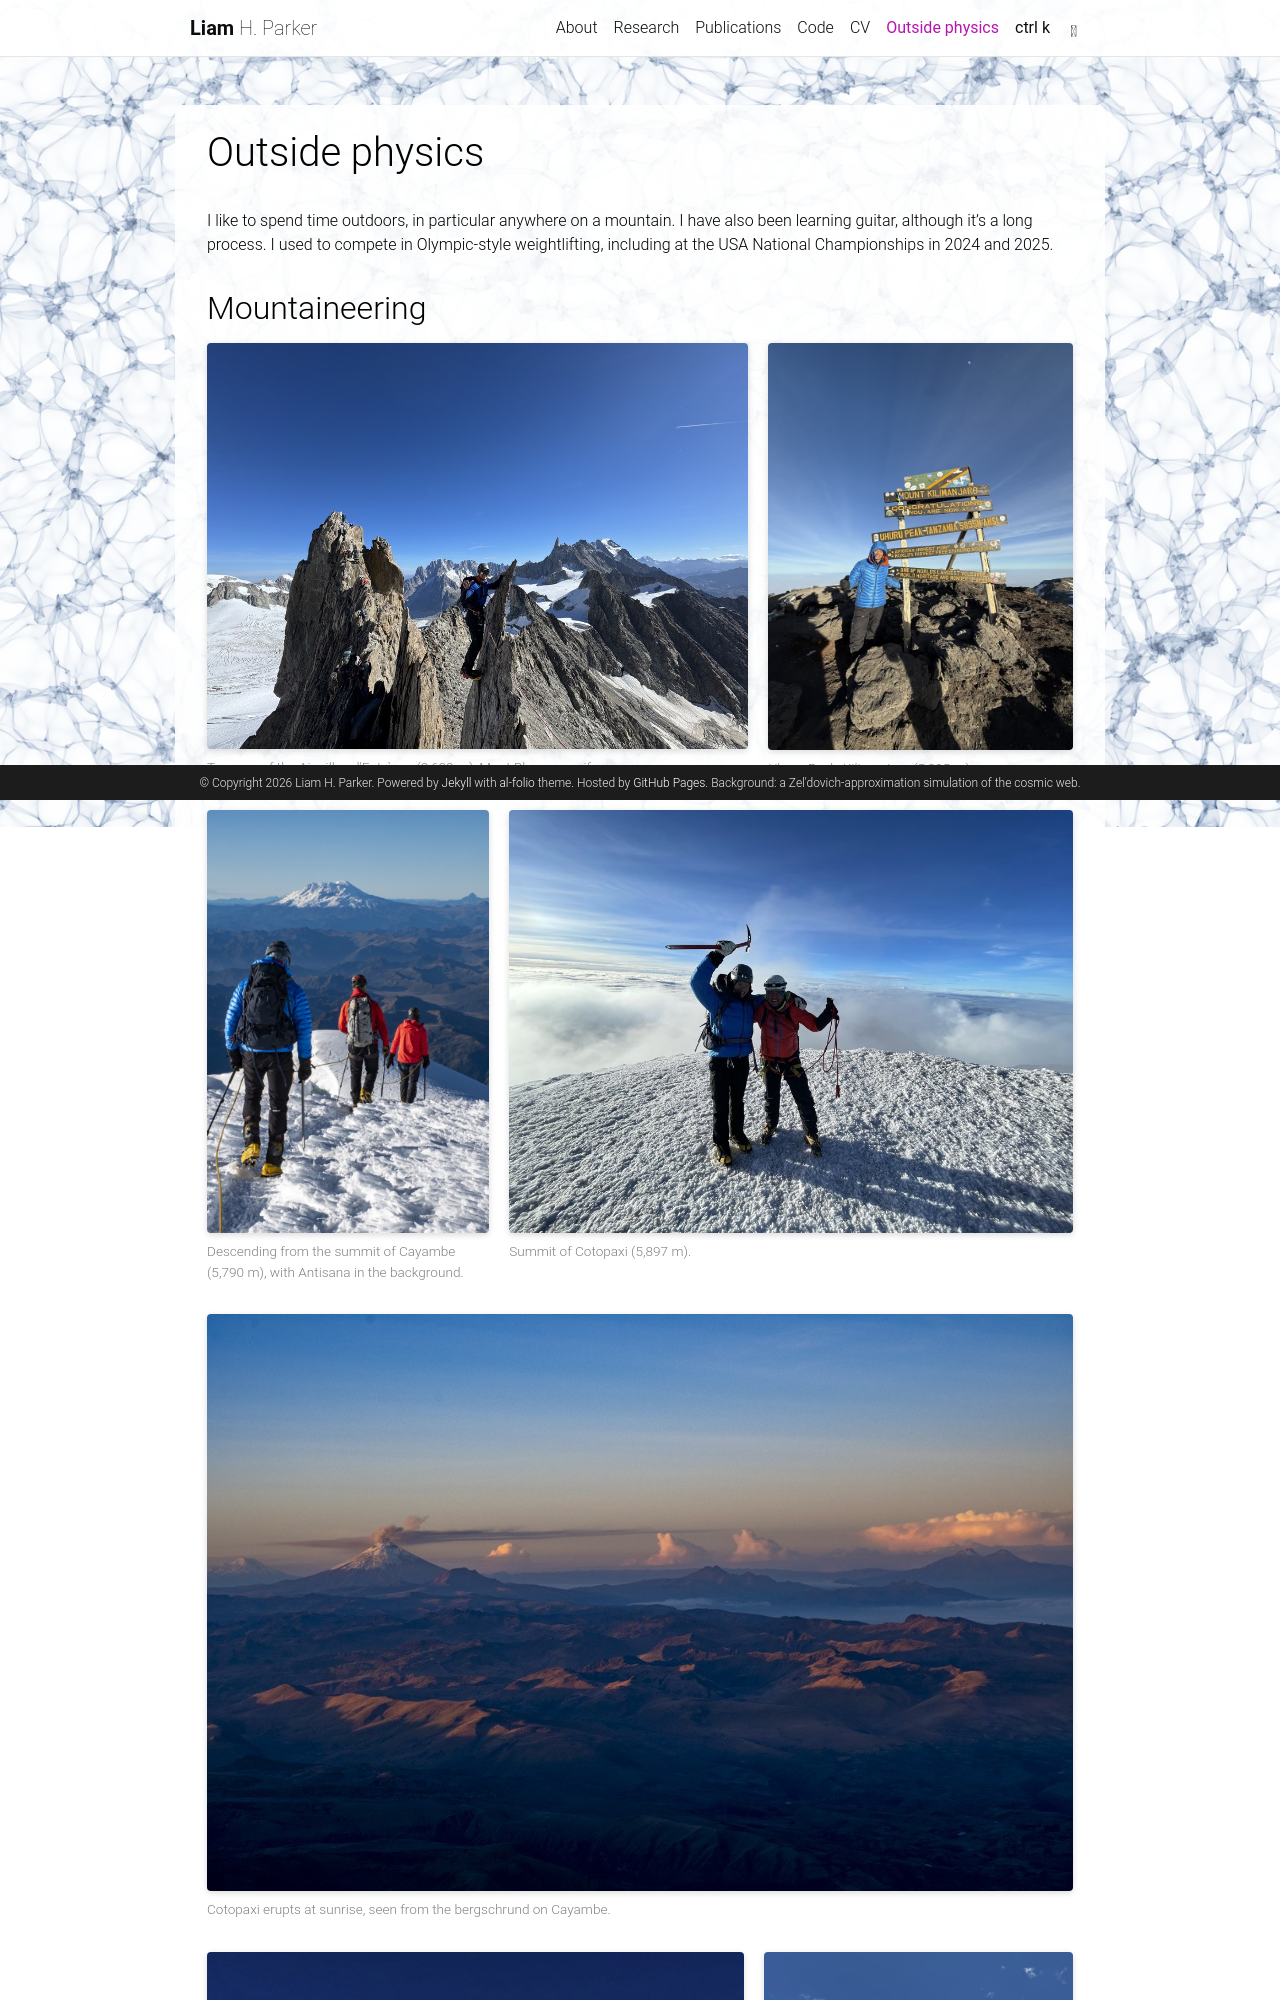

repository: lhparker1/lhparker1.github.io · page: outside/index.html · generator: jekyll

---
layout: page
permalink: /outside/
title: Outside physics
description:
nav: true
nav_order: 6
_styles: >
  article h2 { margin-top: 2rem; }
  article h2:first-child { margin-top: 0.5rem; }
  .outside-photo { margin: 1rem 0 2rem; }
  .outside-photo img { display: block; width: 100%; height: auto; border-radius: 4px; box-shadow: 0 2px 6px rgba(0,0,0,0.15); }
  .outside-photo figcaption { margin-top: 0.5rem; font-size: 0.85rem; color: var(--global-text-color-light); }
  .outside-row { display: flex; gap: 1.25rem; align-items: flex-start; margin: 1rem 0 2rem; }
  .outside-row .outside-photo { flex: var(--ar) 1 0; min-width: 0; margin: 0; }
  @media (max-width: 700px) { .outside-row { display: block; } .outside-row .outside-photo { margin: 0 0 1.5rem; } }
---

{% comment %}
  To add a photo: put the file in assets/img/outside/ and copy a figure block.
  A figure on its own spans the full width. Figures inside a div with class
  "outside-row" share one row at equal height: set --ar on each to its width
  divided by its height (1.333 for a 4:3 landscape photo, 0.75 for a 3:4
  portrait one, 0.667 for 2:3). One landscape plus one portrait fills a row well.
{% endcomment %}

I like to spend time outdoors, in particular anywhere on a mountain. I have also been learning guitar, although it's a long process. I used to compete in Olympic-style weightlifting, including at the USA National Championships in 2024 and 2025.
